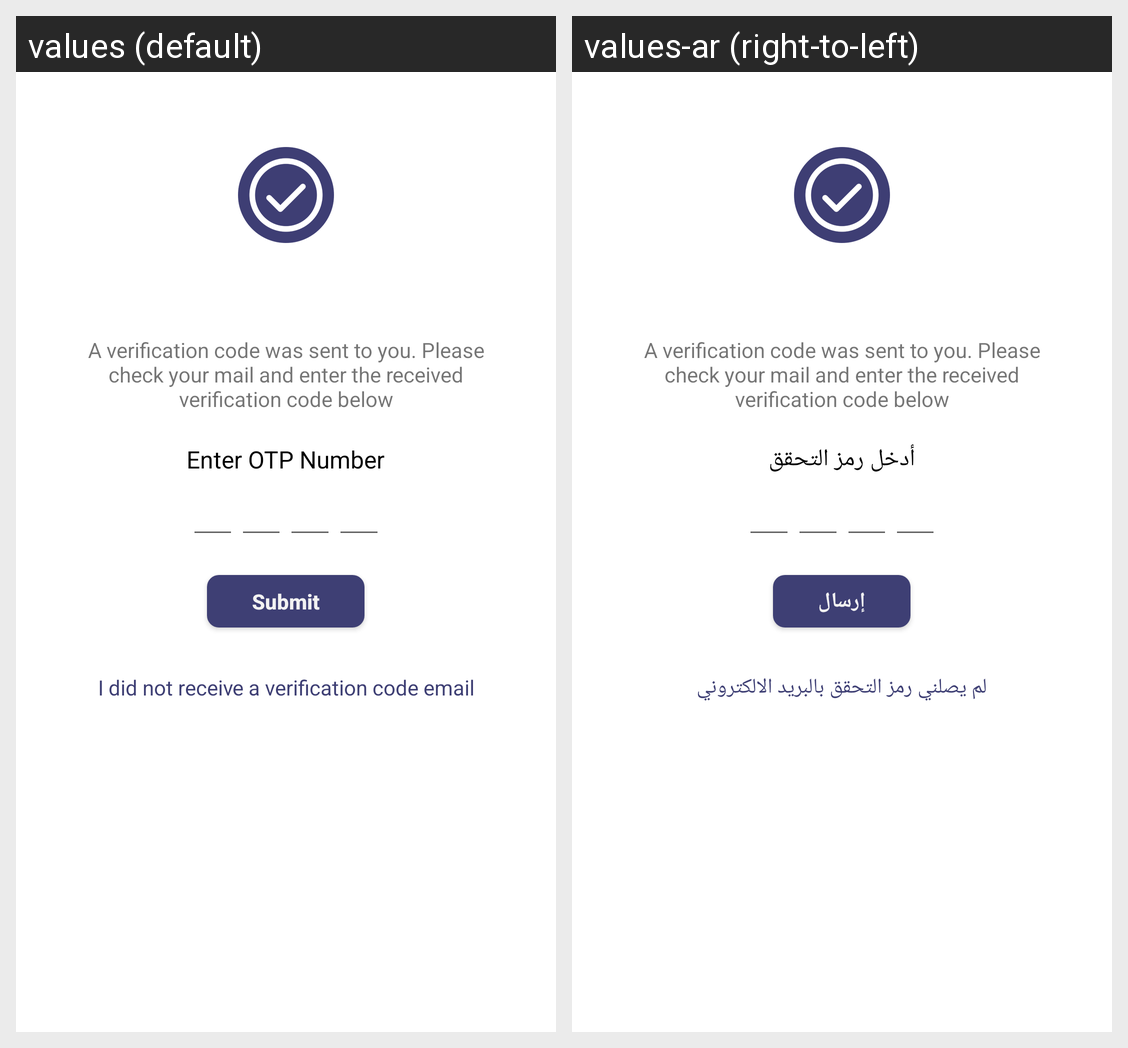

Strings drawn on this Android screen and how each of the app's shown locales translates them:
Android screen res/layout/activity_user_verification.xml rendered under 2 locales, left to right: values (default), values-ar (right-to-left). Device: Nexus 5 (rendered at 1080×1920; each locale shown at half size, 540×960, under a caption strip naming it); theme AppTheme.
Strings drawn on this screen, with the default value and each locale's value (text and hints the layout hard-codes, and strings that could not be matched under every locale, appear in the picture but are not listed):

a_verification_code_was_sent_to_you_please_check_your_mail_and_enter_the_received_verification_code_below
  values: A verification code was sent to you. Please check your mail and enter the received verification code below
  values-ar: A verification code was sent to you. Please check your mail and enter the received verification code below  [not translated; the default value is used]

enter_otp_number
  values: Enter OTP Number
  values-ar: أدخل رمز التحقق

submit
  values: Submit
  values-ar: إرسال

i_did_not_receive_a_verification_code_email
  values: I did not receive a verification code email
  values-ar: لم يصلني رمز التحقق بالبريد الالكتروني
